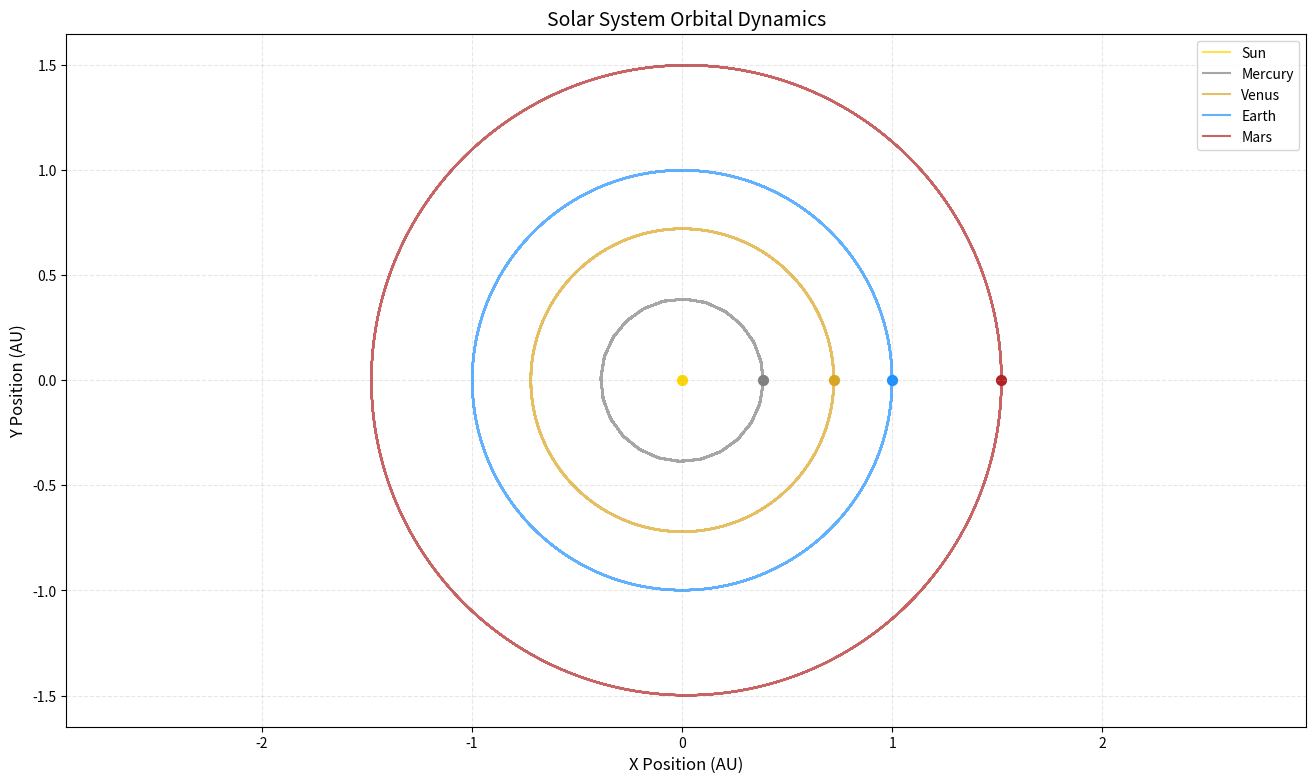

The matplotlib source for this figure:
from typing import Callable, Dict, List

import matplotlib.pyplot as plt
import numpy as np
import scipy.integrate as spi
from numpy import array, ndarray
from numpy.typing import NDArray

# --------------------------
# Physical Constants
# --------------------------
# All units in Astronomical Units (AU), Solar Masses, and Years
GRAVITATIONAL_CONSTANT: float = 4 * np.pi**2 # AU^3/(Solar Mass * Year^2)

# --------------------------
# Core Physics Terminology
# --------------------------
"""
1. Newtonian Gravity: Force between masses calculated using F = G*(m1*m2)/r²
2. ODE (Ordinary Differential Equation): Equations describing system evolution
3. Numerical Integration: Solving equations computationally through approximation
4. State Vector: [x_pos, x_vel, y_pos, y_vel] describing an object's motion
"""

class CelestialBody:
    """Base class for astronomical objects with mass and orbital dynamics"""
    def __init__(self, name: str, mass: float, initial_state: ndarray, color: str) -> None:
        """
        Args:
            name: Identifier for the body
            mass: Mass in solar masses
            initial_state: [x_pos (AU), x_vel (AU/yr), y_pos (AU), y_vel (AU/yr)]
        """
        self.name: str = name
        self.mass: float = mass
        self.color: str = color

        self.x_pos: float = initial_state[0]
        self.y_pos: float = initial_state[2]
        self.x_vel: float = initial_state[1]
        self.y_vel: float = initial_state[3]

        self.trajectory: Dict[str, NDArray] = {
            'x': np.array([]),
            'y': np.array([]),
            'vx': np.array([]),
            'vy': np.array([]),
        }


    def update_trajectory(self, solution: ndarray) -> None:
        """Store computed orbital positions and velocities"""
        self.trajectory['x'] = solution[:, 0]
        self.trajectory['y'] = solution[:, 2]
        self.trajectory['vx'] = solution[:, 1]
        self.trajectory['vy'] = solution[:, 3]


class Star(CelestialBody):
    """Central massive body governing planetary orbits"""
    def __init__(self, name: str, mass: float, inital_state: ndarray, color: str):
        super().__init__(name, mass, inital_state, color)


class Planet(CelestialBody):
    """Orbiting body influenced by stellar gravity"""

    def __init__(
        self, name: str, mass: float, initial_state: ndarray, parent_star: Star, color: str
    ):
        """
        Args:
            parent_star: Central star providing gravitational influence
        """
        super().__init__(name, mass, initial_state, color)
        self.parent_star = parent_star


    def gravitationnal_acceleration_solver(self, state: ndarray) -> ndarray:
        """Calculates acceleration from gravitational interaction with parent star."""
        # vector from planet to star
        dx = state[0] - self.parent_star.x_pos
        dy = state[2] - self.parent_star.y_pos

        distance: float = float( np.linalg.norm([dx, dy]) )

        # Newtonian gravity: a = -G*M*r_vect/r^3
        acceleration_scale: float = (
            -GRAVITATIONAL_CONSTANT * self.parent_star.mass / distance**3
        )
        return array([acceleration_scale * dx, acceleration_scale * dy])


    def orbital_equation(self, state: ndarray, t: float) -> ndarray:
        """ODE system for orbital mechanics"""
        ax, ay = self.gravitationnal_acceleration_solver(state)
        return array([state[1], ax, state[3], ay])


class PlanetarySystem:
    """Container for celestial bodies and orbital computations"""

    def __init__(self, star: Star, planets: List[Planet]):
        self.star = star
        self.planets: List[Planet] = planets
        self.simulation_time: ndarray = array([])

    def compute_orbits(
        self, duration: float, time_step: float
    ) -> List[CelestialBody]:
        """
        Numerically integrate orbits over specified time period

        Args:
            duration: Total simulation time (years)
            time_step: Temporal resolution (years)
        """
        self.simulation_time = np.arange(0, duration + time_step, time_step)
        shape: tuple = (*self.simulation_time.shape, 4)

        for planet in self.planets:
            solution: ndarray = spi.odeint(
                func=planet.orbital_equation,
                y0=array(
                    [planet.x_pos, planet.x_vel, planet.y_pos, planet.y_vel]
                ),
                t=self.simulation_time,
            )

            planet.update_trajectory(solution=solution)

        star_solution: ndarray = np.zeros(shape)
        self.star.update_trajectory(solution=star_solution)

        return [
            self.star, # TODO: need to evolve state of star
            *self.planets,
        ]

class OrbitalVisualiser:
    """Handles visualisation of computed orbits"""

    @staticmethod
    def plot_orbits(system_data: List[CelestialBody]) -> None:
        """Generate 2D plot of celestial trajectories"""
        fig, ax = plt.subplots(figsize=(16, 9))

        for celestial_body in system_data:
            ax.plot(
                celestial_body.trajectory["x"],
                celestial_body.trajectory["y"],
                alpha=0.7,
                label=f"{celestial_body.name}",
                color=celestial_body.color,
            )
            ax.scatter(
                celestial_body.trajectory["x"][0],
                celestial_body.trajectory["y"][0],
                s=50,
                marker="o",
                color=celestial_body.color,
                edgecolors=celestial_body.color,
            )

        ax.set_title(f"Solar System Orbital Dynamics", fontsize=14)
        ax.set_xlabel("X Position (AU)", fontsize=12)
        ax.set_ylabel("Y Position (AU)", fontsize=12)

        # Set logarithmic scale for better outer planet visibility
        # ax.set_xscale('symlog', linthresh=10)
        # ax.set_yscale('symlog', linthresh=10)

        ax.legend(loc="upper right", fontsize=10)
        ax.grid(True, linestyle='--', alpha=0.3)
        plt.axis('equal')
        plt.show()


if __name__ == "__main__":
    sun = Star(
        name="Sun",
        mass=1,
        inital_state=array([0.0, 0.0, 0.0, 0.0]),
        color="gold",
    )

    # Planetary orbital parameters (semi-major axis in AU, circular velocity in AU/yr)
    planetary_data = [
        # Inner rocky planets
        {"name": "Mercury", "mass": 1.65e-7, "semi_major_axis": 0.387,
         "velocity": 10.09, "color": "gray"},
        {"name": "Venus",   "mass": 2.45e-6, "semi_major_axis": 0.723,
         "velocity": 7.38,  "color": "goldenrod"},
        {"name": "Earth",   "mass": 3.0e-6,  "semi_major_axis": 1.0,
         "velocity": 6.28,  "color": "dodgerblue"},
        {"name": "Mars",    "mass": 3.3e-7,  "semi_major_axis": 1.52,
         "velocity": 5.06,  "color": "firebrick"},

        # Gas giants
        # {"name": "Jupiter", "mass": 9.54e-4, "semi_major_axis": 5.20,
        #  "velocity": 2.75,  "color": "darkorange"},
        # {"name": "Saturn",  "mass": 2.85e-4, "semi_major_axis": 9.58,
        #  "velocity": 2.03,  "color": "khaki"},

        # Ice giants
        # {"name": "Uranus",  "mass": 4.4e-5,  "semi_major_axis": 19.22,
        #  "velocity": 1.43,  "color": "lightsteelblue"},
        # {"name": "Neptune", "mass": 5.15e-5, "semi_major_axis": 30.05,
        #  "velocity": 1.14,  "color": "mediumslateblue"},
    ]

    # Create planet objects
    planets = [
        Planet(
            name=data["name"],
            mass=data["mass"],
            initial_state=np.array(
                [
                    data["semi_major_axis"],
                    0.0,  # Initial position (x, y)
                    0.0,
                    data["velocity"],  # Initial velocity (vx, vy)
                ]
            ),
            parent_star=sun,
            color=data["color"],
        )
        for data in planetary_data
    ]

    solar_system = PlanetarySystem(
        star=sun,
        planets=planets
    )

    # Run simulation for 2 years, with weekly temporal resolution (0.0192 yr)
    # system_data: Dict[str, List[CelestialBody]] = solar_system.compute_orbits(duration=2, time_step=0.0192)
    system_data: List[CelestialBody] = solar_system.compute_orbits(
        duration=20,  # Years
        time_step=0.01  # ~3.65 day temporal resolution
    )

    # visualise results
    OrbitalVisualiser.plot_orbits(system_data=system_data)

